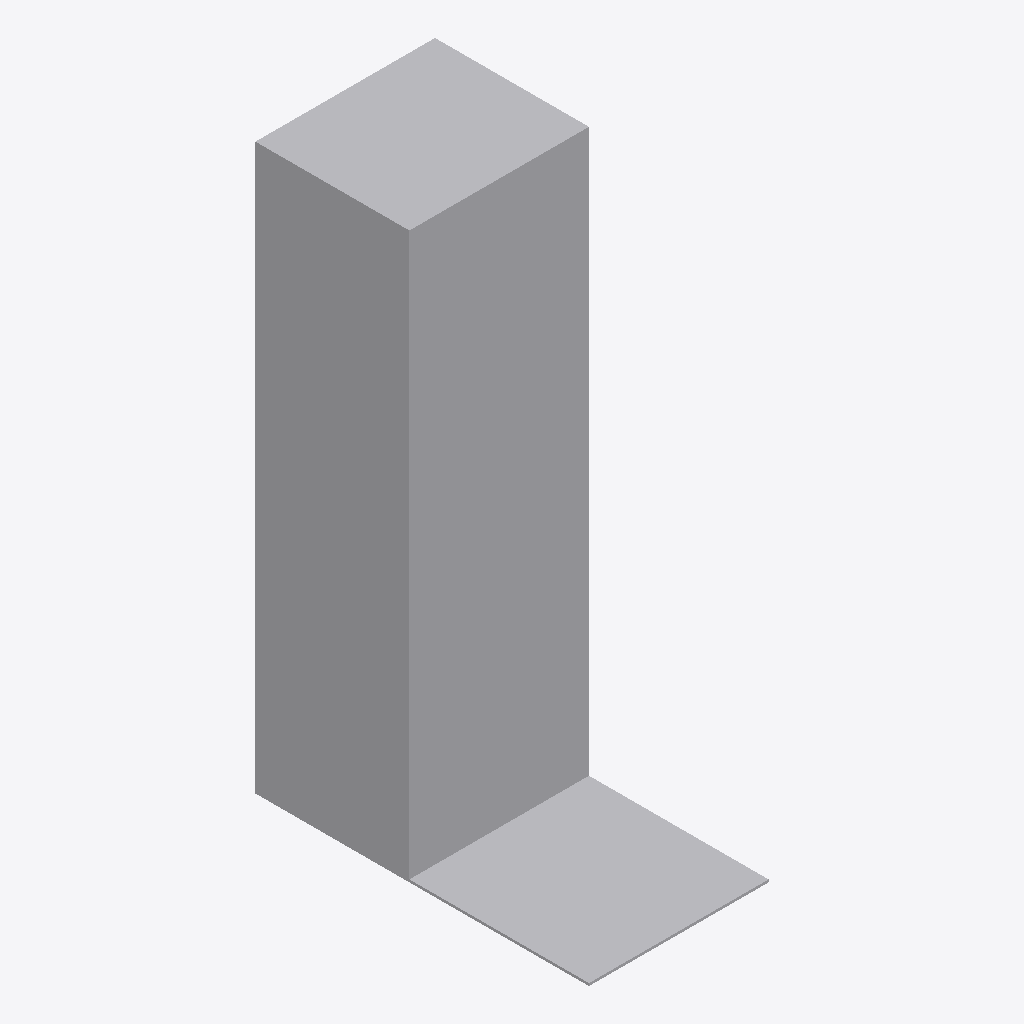
Isometric view of an IFC building model (IFC-SPF (STEP), schema IFC2X3, length unit millimetre), seen from the south-west, elements coloured by IFC class: 1 other element (light grey).
Extent 0.7 m × 1.3 m × 2.2 m (x, y, z). Storeys (1): Level 0 at 0.00 m. Elements (1): 1 IfcBuildingElementProxy.

HEADER;
FILE_DESCRIPTION(('IFC2X_PLATFORM'),'2;1');
FILE_NAME('Project Number','2012-07-10T00:07:33',(''),(''),'Autodesk Revit Architecture 2012 - 1.0','20110309_2315(x64)','');
FILE_SCHEMA(('IFC2X3'));
ENDSEC;
DATA;
#32=IFCPROJECT('3W3bnwIYL3FwN9hElxjWfx',#31,'Project Number',$,$,'','Project Status',(#27),#23);
#177=IFCSITE('3W3bnwIYL3FwN9hElxjWfv',#31,'Default',$,'',#176,$,$,.ELEMENT.,(51,30,0),(0,-7,-34),-0.0,$,$);
#34=IFCBUILDING('3W3bnwIYL3FwN9hElxjWfw',#31,$,$,$,#25,$,$,.ELEMENT.,$,$,#33);
#37=IFCBUILDINGSTOREY('3W3bnwIYL3FwN9hEi4IVIy',#31,'Level 0',$,$,#36,$,$,.ELEMENT.,0.0);
#138=IFCBUILDINGELEMENTPROXY('35v_4qSLX8QOntLaMYWLA4',#31,'Control Panel:Control Panel:Control Panel:197572',$,'Control Panel',#137,#134,'197572',.ELEMENT.);
ENDSEC;
